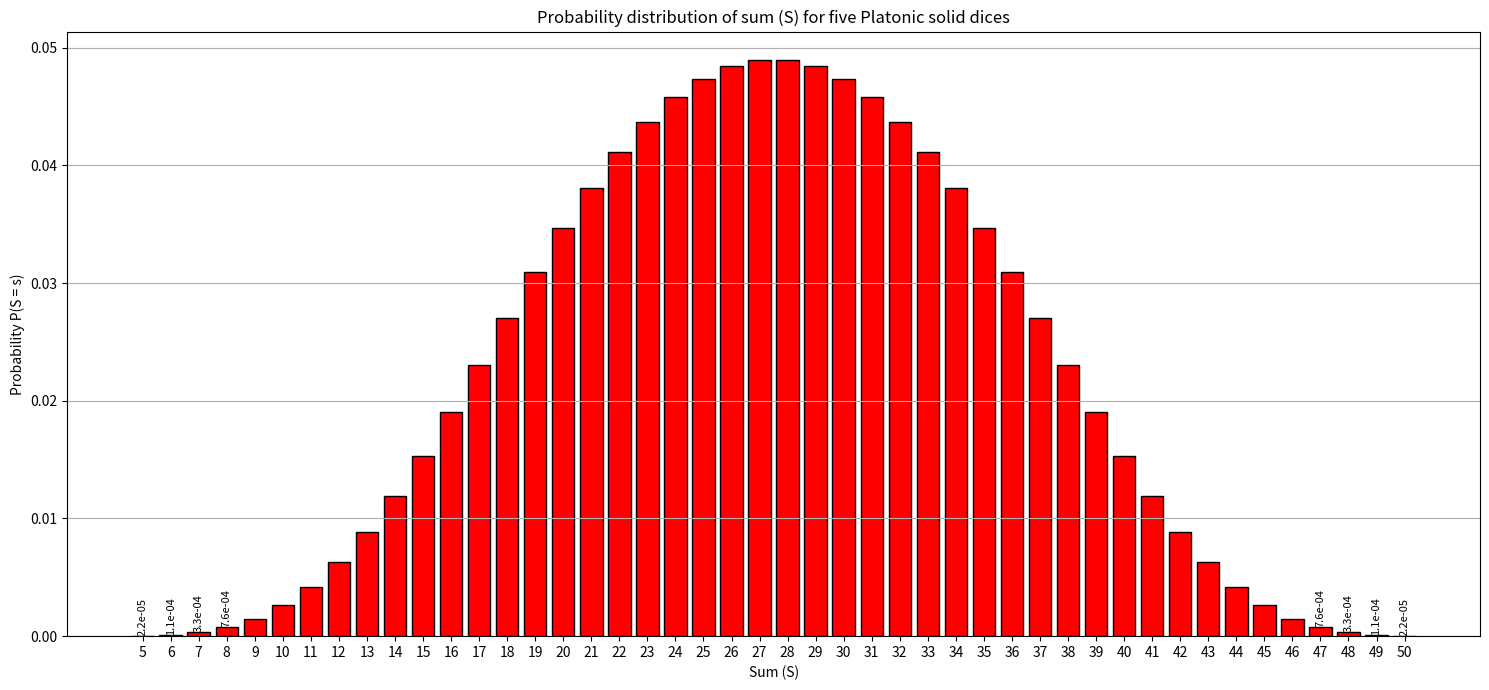
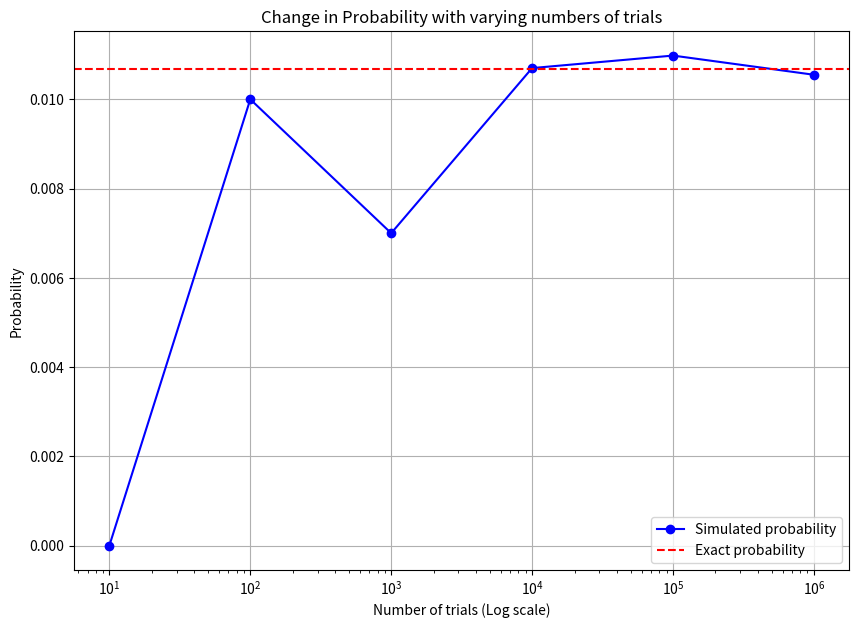

Reproduce these figures in Python, in order.
import numpy as np
import random as rnd
import matplotlib.pyplot as plt

# Task 1

# Each die is represented as a probability distribution over its faces.
tetrahedron = np.array([1/4]*4)
cube = np.array([1/6]*6)
octahedron = np.array([1/8]*8)
dodecahedron = np.array([1/12]*12)
icosahedron = np.array([1/20]*20)

# Convolve the distributions sequentially
result_distribution = np.convolve(tetrahedron, cube)
result_distribution = np.convolve(result_distribution, octahedron)
result_distribution = np.convolve(result_distribution, dodecahedron)
result_distribution = np.convolve(result_distribution, icosahedron)

# Create table data
columns = ["Sum (S)", "Probability P(S = s)"]
rows = list(range(5, 51))
data = [[s, "{:.1e}".format(result_distribution[s-5])] for s in rows] 

# Create table
fig, ax = plt.subplots(figsize=(6, 8))
ax.axis('tight')
ax.axis('off')
table = ax.table(cellText=data, colLabels=columns, cellLoc='center', loc='center')

table.auto_set_column_width(col=list(range(len(columns))))

fig.tight_layout()
plt.savefig('task1_probability_functon.png', dpi=300)

# Plotting the bar chart for the probability distribution
plt.figure(figsize=(15, 7))
bars = plt.bar(rows, result_distribution, color='red', edgecolor='black')
plt.xlabel('Sum (S)')
plt.ylabel('Probability P(S = s)')
plt.title('Probability distribution of sum (S) for five Platonic solid dices')
plt.xticks(rows)
plt.tight_layout()
plt.grid(axis='y')

# Labeling bars with very small probabilities
for bar in bars:
    height = bar.get_height()
    if height < 0.001:  
        plt.text(bar.get_x() + bar.get_width() / 2., height,
                 '{:.1e}'.format(height), 
                 ha='center', va='bottom', rotation=90, fontsize=8)


plt.savefig('task1_probability_distribution.png', dpi=300)


# Task 2

# Extract the probabilities corresponding to the winning conditions
# result_distribution[0] =  the probability of S = 5
# result_distribution[46] = the probability of S = 50
winning_prob_lower = sum(result_distribution[0:6])   # Indices for sums 5-10 
winning_prob_upper = sum(result_distribution[40:46]) # Indices for sums 45-50

# Sum the two probabilities to get the total probability of winning
total_winning_prob = winning_prob_lower + winning_prob_upper

print(f"The probability of winning the game is: {total_winning_prob:.6f}")

# Task 3

def dice_simulation(trials, dice_faces):
    # Simulate the dice game for a given number of trials and return the winning probability
    winning_games = 0
    for _ in range(trials):
        total_sum = sum(rnd.randint(1, faces) for faces in dice_faces)
        
        if total_sum <= 10 or total_sum >= 45:
            winning_games += 1

    return winning_games / trials

# Number of faces for each dice (Platonic solids)
dice_faces = [4, 6, 8, 12, 20]

n_trials_task3 = 1000
winning_prob_simulation_task3 = dice_simulation(n_trials_task3, dice_faces)

print(f"Probability of winning the game based on {n_trials_task3} trials (Monte Carlo): {winning_prob_simulation_task3:.4f}")

# Task 4

# Define the exact probability from Task 2
exact_probability = total_winning_prob

# Define a range of trial numbers from small to large
trial_numbers = [10, 100, 1000, 10000, 100000, 1000000]

# Calculate simulated probabilities for each trial number
simulated_probabilities = [dice_simulation(trials, dice_faces) for trials in trial_numbers]

# Plotting the results
plt.figure(figsize=(10, 7))
plt.plot(trial_numbers, simulated_probabilities, marker='o', linestyle='-', color='b', label='Simulated probability')
plt.axhline(exact_probability, color='r', linestyle='--', label='Exact probability')

plt.xscale('log')
plt.xlabel('Number of trials (Log scale)')
plt.ylabel('Probability')
plt.title('Change in Probability with varying numbers of trials')
plt.legend()
plt.grid(True)

plt.savefig('task4.png', dpi=300)

# Task 5

# The desired relative error threshold (10%)
relative_error_threshold = 0.10

trials = 10

relative_error = 1.0 

while True:
    simulated_prob = dice_simulation(trials, dice_faces)
    
    # Calculate the relative error
    relative_error = abs((simulated_prob - exact_probability) / exact_probability)

    print(f"Trials: {trials}, Simulated probability: {simulated_prob:.4f}, Relative Error: {relative_error:.4f}")

    # Check if the relative error is within the desired threshold
    if relative_error <= relative_error_threshold:
        break

    # Double the number of trials for the next iteration
    trials *= 2

print(f"Number of trials needed to achieve <10% relative error: {trials}")